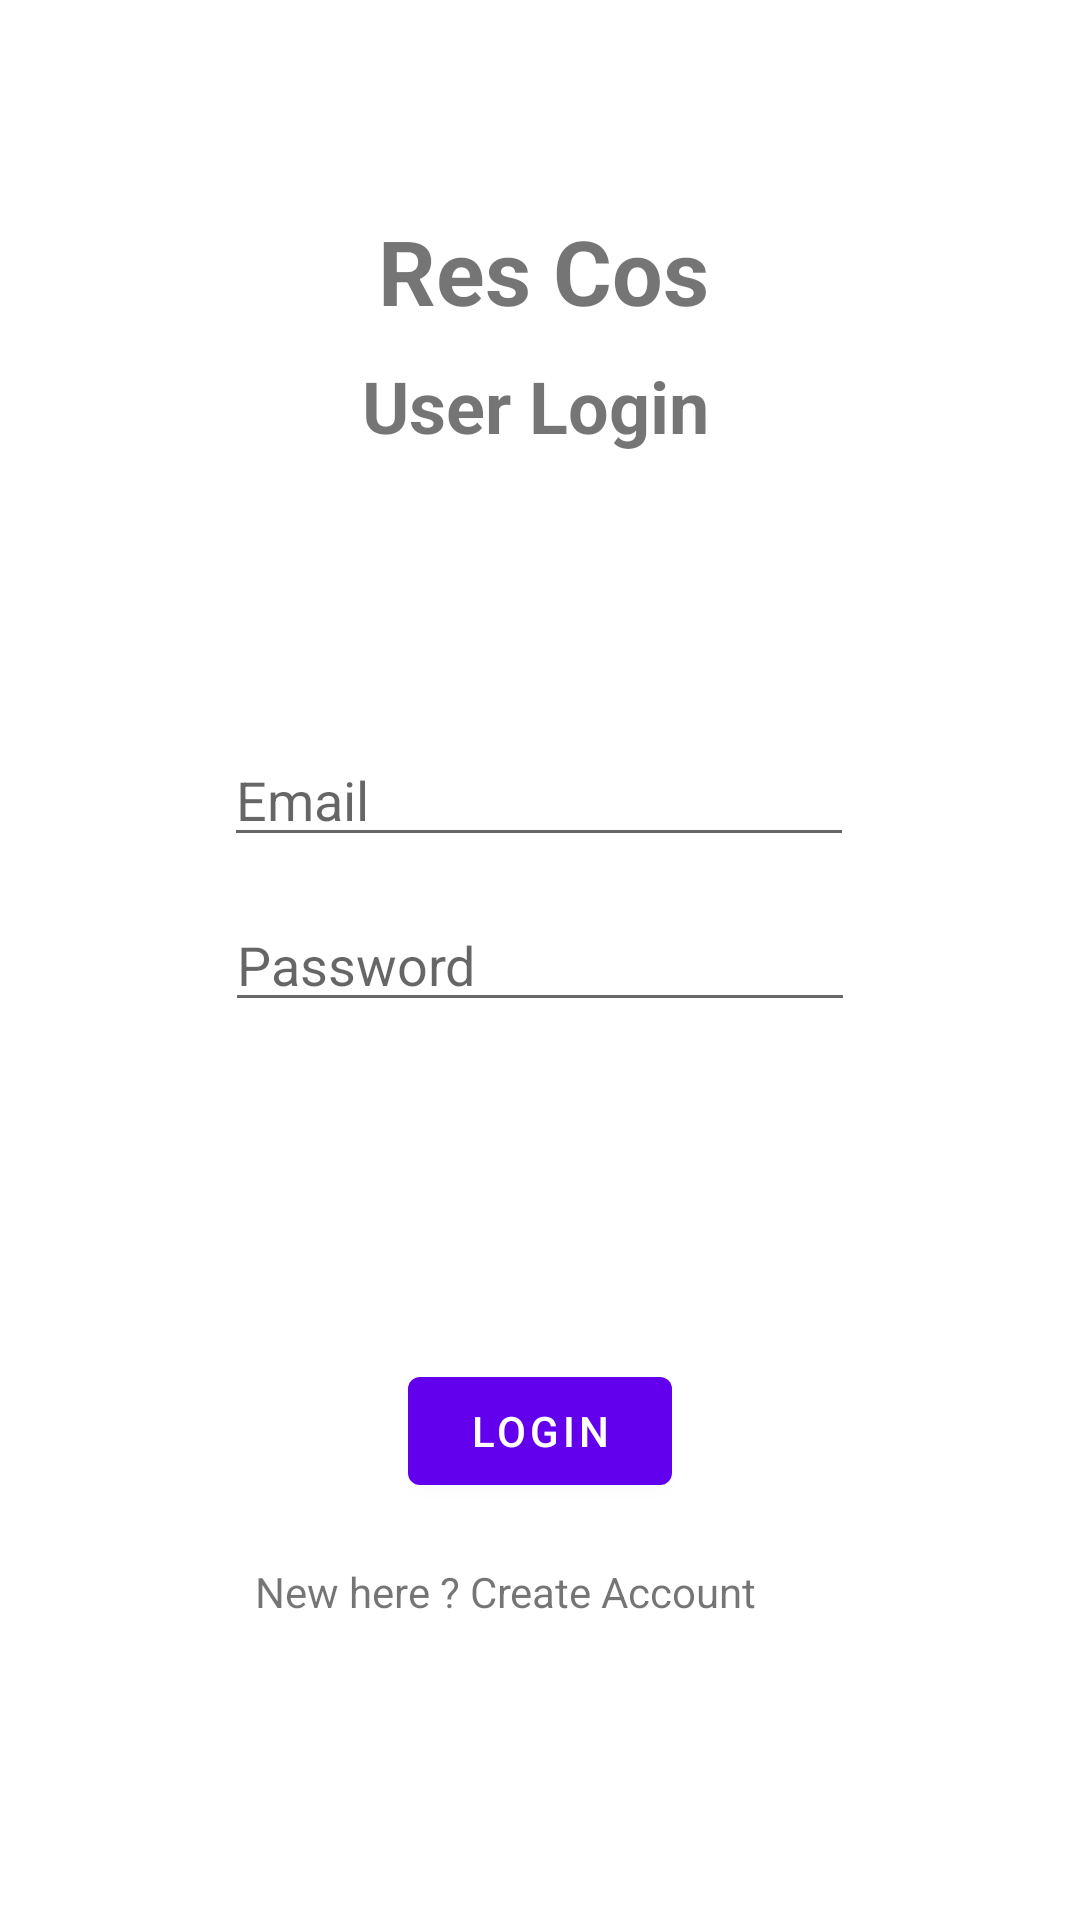

Reconstruct the res/layout file that produces this screen, plus the resources it refers to.
<!-- AndroidManifest.xml: application theme Theme.ResCos -->
<!-- res/layout/activity_login.xml -->
<?xml version="1.0" encoding="utf-8"?>
<androidx.constraintlayout.widget.ConstraintLayout xmlns:android="http://schemas.android.com/apk/res/android"
    xmlns:app="http://schemas.android.com/apk/res-auto"
    xmlns:tools="http://schemas.android.com/tools"
    android:layout_width="match_parent"
    android:layout_height="match_parent"
    tools:context=".Login">

    <TextView
        android:id="@+id/textView"
        android:layout_width="119dp"
        android:layout_height="33dp"
        android:layout_marginStart="24dp"
        android:layout_marginLeft="24dp"
        android:layout_marginEnd="24dp"
        android:layout_marginRight="24dp"
        android:text="@string/user_login"
        android:textSize="24sp"
        android:textStyle="bold"
        app:layout_constraintBottom_toBottomOf="parent"
        app:layout_constraintEnd_toEndOf="parent"
        app:layout_constraintStart_toStartOf="parent"
        app:layout_constraintTop_toTopOf="parent"
        app:layout_constraintVertical_bias="0.196" />

    <TextView
        android:id="@+id/textView2"
        android:layout_width="wrap_content"
        android:layout_height="wrap_content"
        android:layout_marginStart="32dp"
        android:layout_marginLeft="32dp"
        android:layout_marginEnd="24dp"
        android:layout_marginRight="24dp"
        android:text="Res Cos"
        android:textSize="30sp"
        android:textStyle="bold"
        app:layout_constraintBottom_toBottomOf="parent"
        app:layout_constraintEnd_toEndOf="parent"
        app:layout_constraintHorizontal_bias="0.486"
        app:layout_constraintStart_toStartOf="parent"
        app:layout_constraintTop_toTopOf="parent"
        app:layout_constraintVertical_bias="0.117" />

    <EditText
        android:id="@+id/email"
        android:layout_width="wrap_content"
        android:layout_height="wrap_content"
        android:ems="10"
        android:hint="Email"
        android:inputType="textPersonName"
        app:layout_constraintBottom_toBottomOf="parent"
        app:layout_constraintEnd_toEndOf="parent"
        app:layout_constraintHorizontal_bias="0.497"
        app:layout_constraintStart_toStartOf="parent"
        app:layout_constraintTop_toTopOf="parent"
        app:layout_constraintVertical_bias="0.408" />

    <Button
        android:id="@+id/login1"
        android:layout_width="wrap_content"
        android:layout_height="wrap_content"
        android:text="Login"
        app:layout_constraintBottom_toBottomOf="parent"
        app:layout_constraintEnd_toEndOf="parent"
        app:layout_constraintStart_toStartOf="parent"
        app:layout_constraintTop_toTopOf="parent"
        app:layout_constraintVertical_bias="0.765" />

    <TextView
        android:id="@+id/register"
        android:layout_width="228dp"
        android:layout_height="27dp"
        android:layout_marginStart="32dp"
        android:layout_marginLeft="32dp"
        android:layout_marginEnd="32dp"
        android:layout_marginRight="32dp"
        android:text="New here ? Create Account"
        app:layout_constraintBottom_toBottomOf="parent"
        app:layout_constraintEnd_toEndOf="parent"
        app:layout_constraintHorizontal_bias="0.78"
        app:layout_constraintStart_toStartOf="parent"
        app:layout_constraintTop_toTopOf="parent"
        app:layout_constraintVertical_bias="0.85" />

    <EditText
        android:id="@+id/password1"
        android:layout_width="wrap_content"
        android:layout_height="wrap_content"
        android:ems="10"
        android:hint="Password"
        android:inputType="textPassword"
        app:layout_constraintBottom_toBottomOf="parent"
        app:layout_constraintEnd_toEndOf="parent"
        app:layout_constraintStart_toStartOf="parent"
        app:layout_constraintTop_toTopOf="parent" />
</androidx.constraintlayout.widget.ConstraintLayout>
<!-- resources referenced by this layout -->
<resources>
  <string name="user_login">User Login</string>
  <style name="Theme.ResCos" parent="Theme.MaterialComponents.DayNight.DarkActionBar">
          
          <item name="colorPrimary">@color/purple_500</item>
          <item name="colorPrimaryVariant">@color/purple_700</item>
          <item name="colorOnPrimary">@color/white</item>
          
          <item name="colorSecondary">@color/teal_200</item>
          <item name="colorSecondaryVariant">@color/teal_700</item>
          <item name="colorOnSecondary">@color/black</item>
          
          <item name="android:statusBarColor" tools:targetApi="l">?attr/colorPrimaryVariant</item>
          
      </style>
  <!-- not gathered from this repository: default colours our renderer supplied (Android Studio template values) -->
  <color name="purple_500">#FF6200EE</color>
  <color name="purple_700">#FF3700B3</color>
  <color name="teal_200">#FF03DAC5</color>
  <color name="teal_700">#FF018786</color>
  <color name="black">#FF000000</color>
  <color name="white">#FFFFFFFF</color>
</resources>
